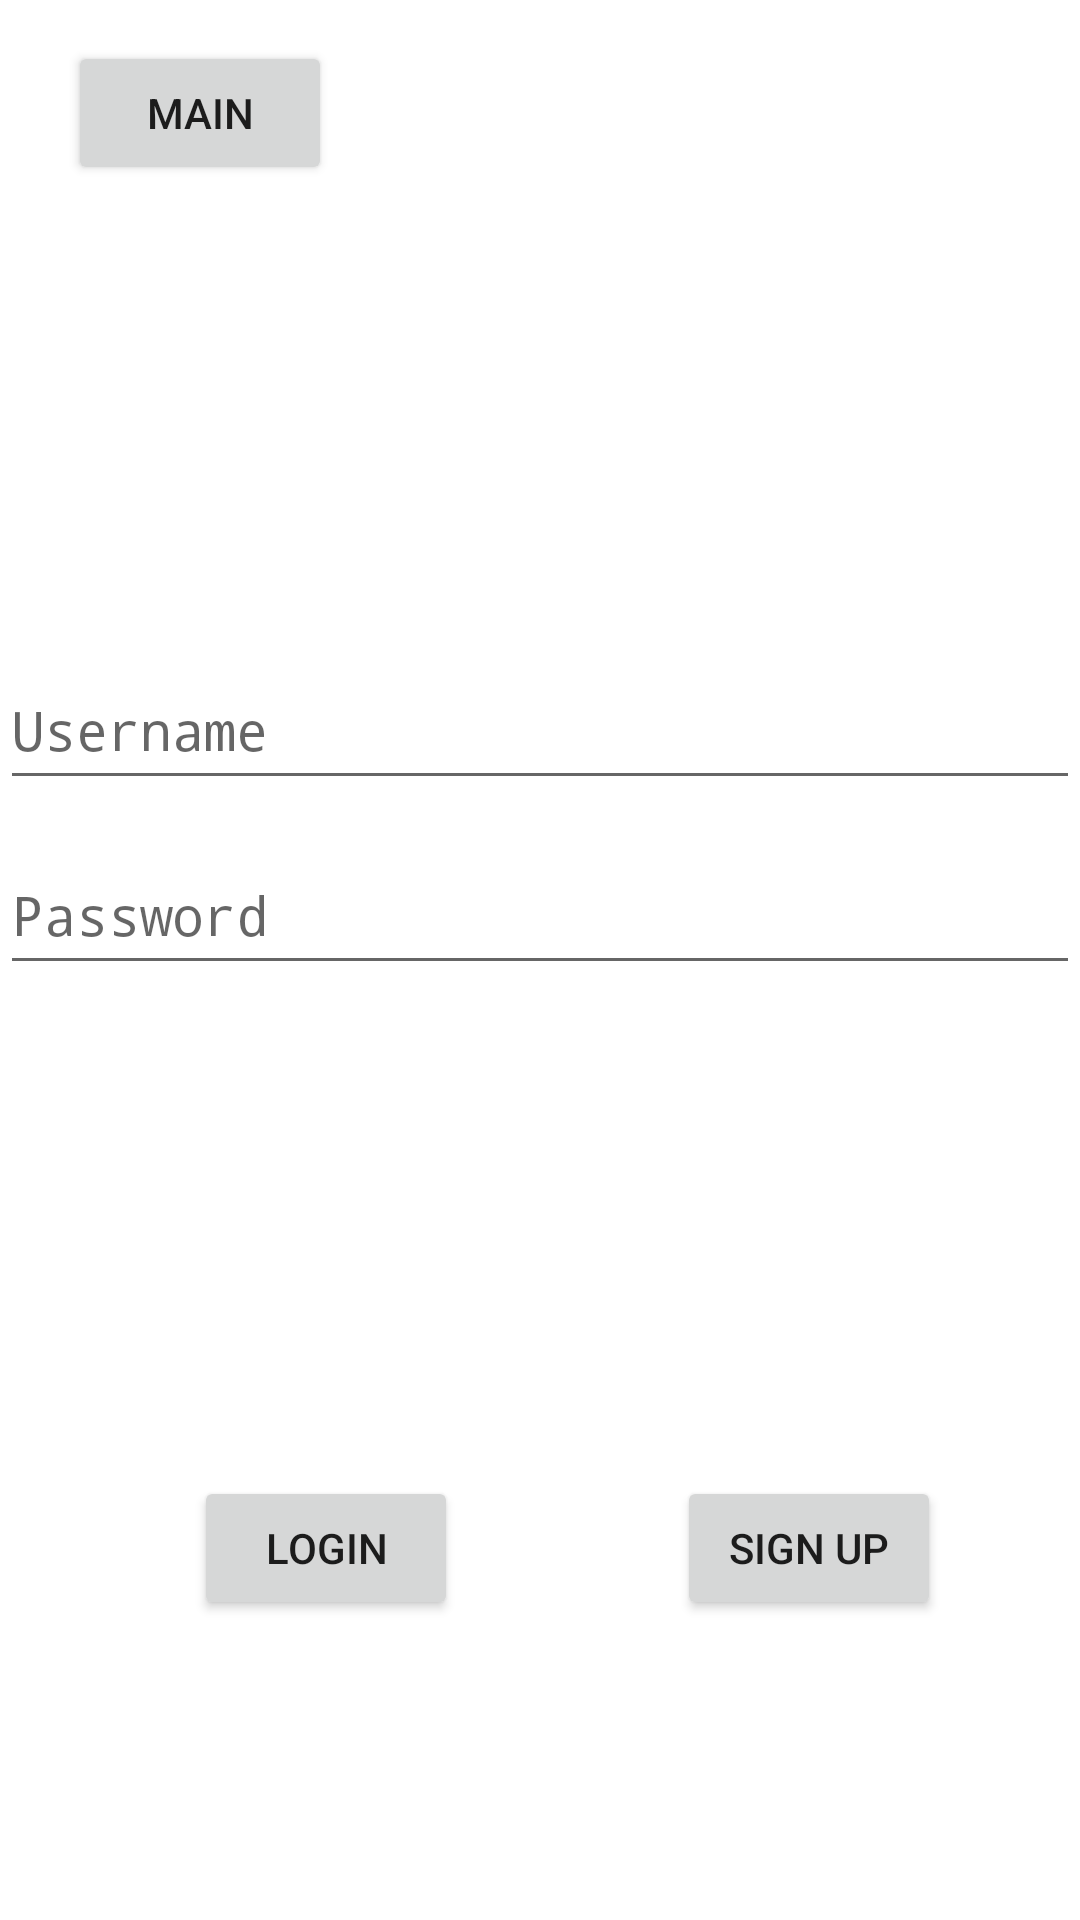

Produce the Android XML layout that renders to this screen, including the resource entries it uses.
<!-- AndroidManifest.xml: application theme Theme.Olioprojekti -->
<!-- res/layout/activity_login.xml -->
<?xml version="1.0" encoding="utf-8"?>
<androidx.constraintlayout.widget.ConstraintLayout xmlns:android="http://schemas.android.com/apk/res/android"
    xmlns:app="http://schemas.android.com/apk/res-auto"
    xmlns:tools="http://schemas.android.com/tools"
    android:layout_width="match_parent"
    android:layout_height="match_parent"
    tools:context=".LoginActivity">

    <EditText
        android:id="@+id/editPassword2"
        android:layout_width="360dp"
        android:layout_height="50dp"
        android:ems="10"
        android:fontFamily="monospace"
        android:hint="Password"
        android:inputType="textEmailAddress"
        app:layout_constraintBottom_toBottomOf="parent"
        app:layout_constraintEnd_toEndOf="parent"
        app:layout_constraintHorizontal_bias="0.529"
        app:layout_constraintStart_toStartOf="parent"
        app:layout_constraintTop_toBottomOf="@+id/editUsername2"
        app:layout_constraintVertical_bias="0.036" />

    <EditText
        android:id="@+id/editUsername2"
        android:layout_width="360dp"
        android:layout_height="50dp"
        android:layout_marginTop="12dp"
        android:ems="10"
        android:fontFamily="monospace"
        android:hint="Username"
        android:inputType="textPersonName"
        app:layout_constraintBottom_toBottomOf="parent"
        app:layout_constraintEnd_toEndOf="parent"
        app:layout_constraintHorizontal_bias="0.529"
        app:layout_constraintStart_toStartOf="parent"
        app:layout_constraintTop_toTopOf="parent"
        app:layout_constraintVertical_bias="0.354" />

    <Button
        android:id="@+id/signupButton"
        android:layout_width="wrap_content"
        android:layout_height="wrap_content"
        android:layout_marginBottom="100dp"
        android:onClick="loadRegisterActivity"
        android:text="Sign Up"
        app:layout_constraintBottom_toBottomOf="parent"
        app:layout_constraintEnd_toEndOf="parent"
        app:layout_constraintHorizontal_bias="0.83"
        app:layout_constraintStart_toStartOf="parent" />

    <Button
        android:id="@+id/loginButton"
        android:layout_width="wrap_content"
        android:layout_height="wrap_content"
        android:layout_marginBottom="100dp"
        android:text="Login"
        app:layout_constraintBottom_toBottomOf="parent"
        app:layout_constraintEnd_toEndOf="parent"
        app:layout_constraintHorizontal_bias="0.238"
        app:layout_constraintStart_toStartOf="parent" />

    <Button
        android:id="@+id/backToMain"
        android:layout_width="wrap_content"
        android:layout_height="wrap_content"
        android:text="Main"
        app:layout_constraintBottom_toBottomOf="parent"
        app:layout_constraintEnd_toEndOf="parent"
        app:layout_constraintHorizontal_bias="0.083"
        app:layout_constraintStart_toStartOf="parent"
        app:layout_constraintTop_toTopOf="parent"
        app:layout_constraintVertical_bias="0.023" />
</androidx.constraintlayout.widget.ConstraintLayout>
<!-- resources referenced by this layout -->
<resources>
  <style name="Theme.Olioprojekti" parent="Theme.MaterialComponents.DayNight.DarkActionBar">
          
          <item name="colorPrimary">@color/purple_500</item>
          <item name="colorPrimaryVariant">@color/purple_700</item>
          <item name="colorOnPrimary">@color/white</item>
          
          <item name="colorSecondary">@color/teal_200</item>
          <item name="colorSecondaryVariant">@color/teal_700</item>
          <item name="colorOnSecondary">@color/black</item>
          
          <item name="android:statusBarColor" tools:targetApi="l">?attr/colorPrimaryVariant</item>
          
      </style>
  <!-- not gathered from this repository: default colours our renderer supplied (Android Studio template values) -->
  <color name="purple_500">#FF6200EE</color>
  <color name="purple_700">#FF3700B3</color>
  <color name="teal_200">#FF03DAC5</color>
  <color name="teal_700">#FF018786</color>
  <color name="black">#FF000000</color>
  <color name="white">#FFFFFFFF</color>
</resources>
